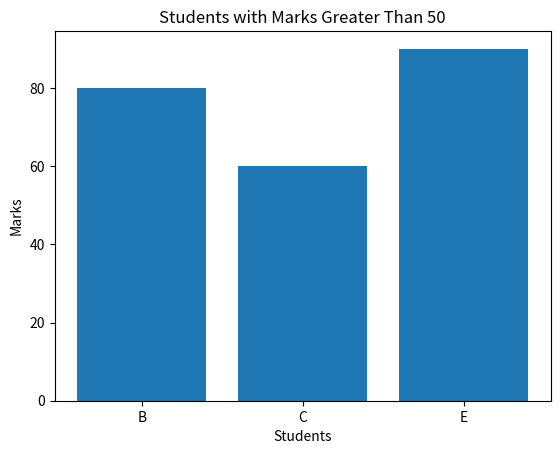

Write the Python code that produced this figure.
#7. Filtered Bar Chart
#Scenario:
#marks = np.array([45, 80, 60, 30, 90])
#names = ["A", "B", "C", "D", "E"]
#Task:
# ● Convert to DataFrame
# ● Filter students with marks > 50
# ● Plot bar chart only for filtered students

import numpy as np
import pandas as pd
import matplotlib.pyplot as plt

# Student marks and names
marks = np.array([45, 80, 60, 30, 90])
names = ["A", "B", "C", "D", "E"]

# Create DataFrame
df = pd.DataFrame({
    "Name": names,
    "Marks": marks
})

# Display original DataFrame
print("Original DataFrame:")
print(df)

# Filter students with marks greater than 50
filtered_df = df[df["Marks"] > 50]

# Display filtered DataFrame
print("\nFiltered DataFrame:")
print(filtered_df)

# Plot bar chart for filtered students
plt.bar(filtered_df["Name"], filtered_df["Marks"])

# Add labels and title
plt.xlabel("Students")
plt.ylabel("Marks")
plt.title("Students with Marks Greater Than 50")

# Display graph
plt.show()
